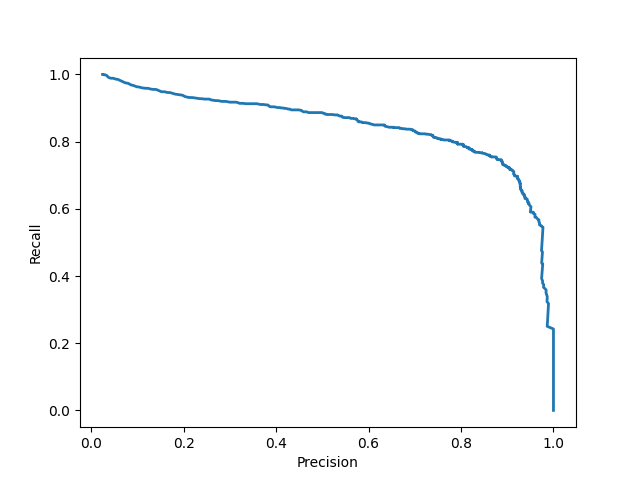

The file beside this chart, header and first rows:
precision, recall
0.025, 1.000
0.025, 1.000
0.025, 1.000
0.025, 1.000
0.025, 1.000
0.025, 1.000
0.025, 1.000
0.025, 1.000
0.025, 1.000
0.025, 1.000
0.025, 1.000
0.025, 1.000
0.025, 1.000
0.026, 1.000
0.026, 1.000
0.027, 1.000
0.027, 0.999
0.028, 0.999
0.030, 0.999
0.032, 0.998
0.034, 0.997
0.037, 0.992
0.040, 0.990
0.044, 0.989
0.048, 0.989
0.053, 0.986
0.058, 0.985
0.063, 0.982
0.068, 0.978
0.074, 0.975
0.080, 0.974
0.086, 0.969
0.092, 0.967
0.099, 0.963
0.105, 0.962
0.111, 0.960
0.117, 0.959
0.123, 0.959
0.129, 0.956
0.135, 0.955
0.141, 0.955
0.146, 0.952
0.152, 0.948
0.159, 0.948
0.165, 0.946
0.171, 0.946
0.176, 0.944
0.181, 0.941
0.187, 0.940
0.192, 0.939
0.198, 0.938
0.202, 0.935
0.208, 0.932
0.213, 0.931
0.219, 0.931
0.224, 0.930
0.230, 0.929
0.235, 0.928
0.240, 0.928
0.245, 0.927
... 636 more rows
